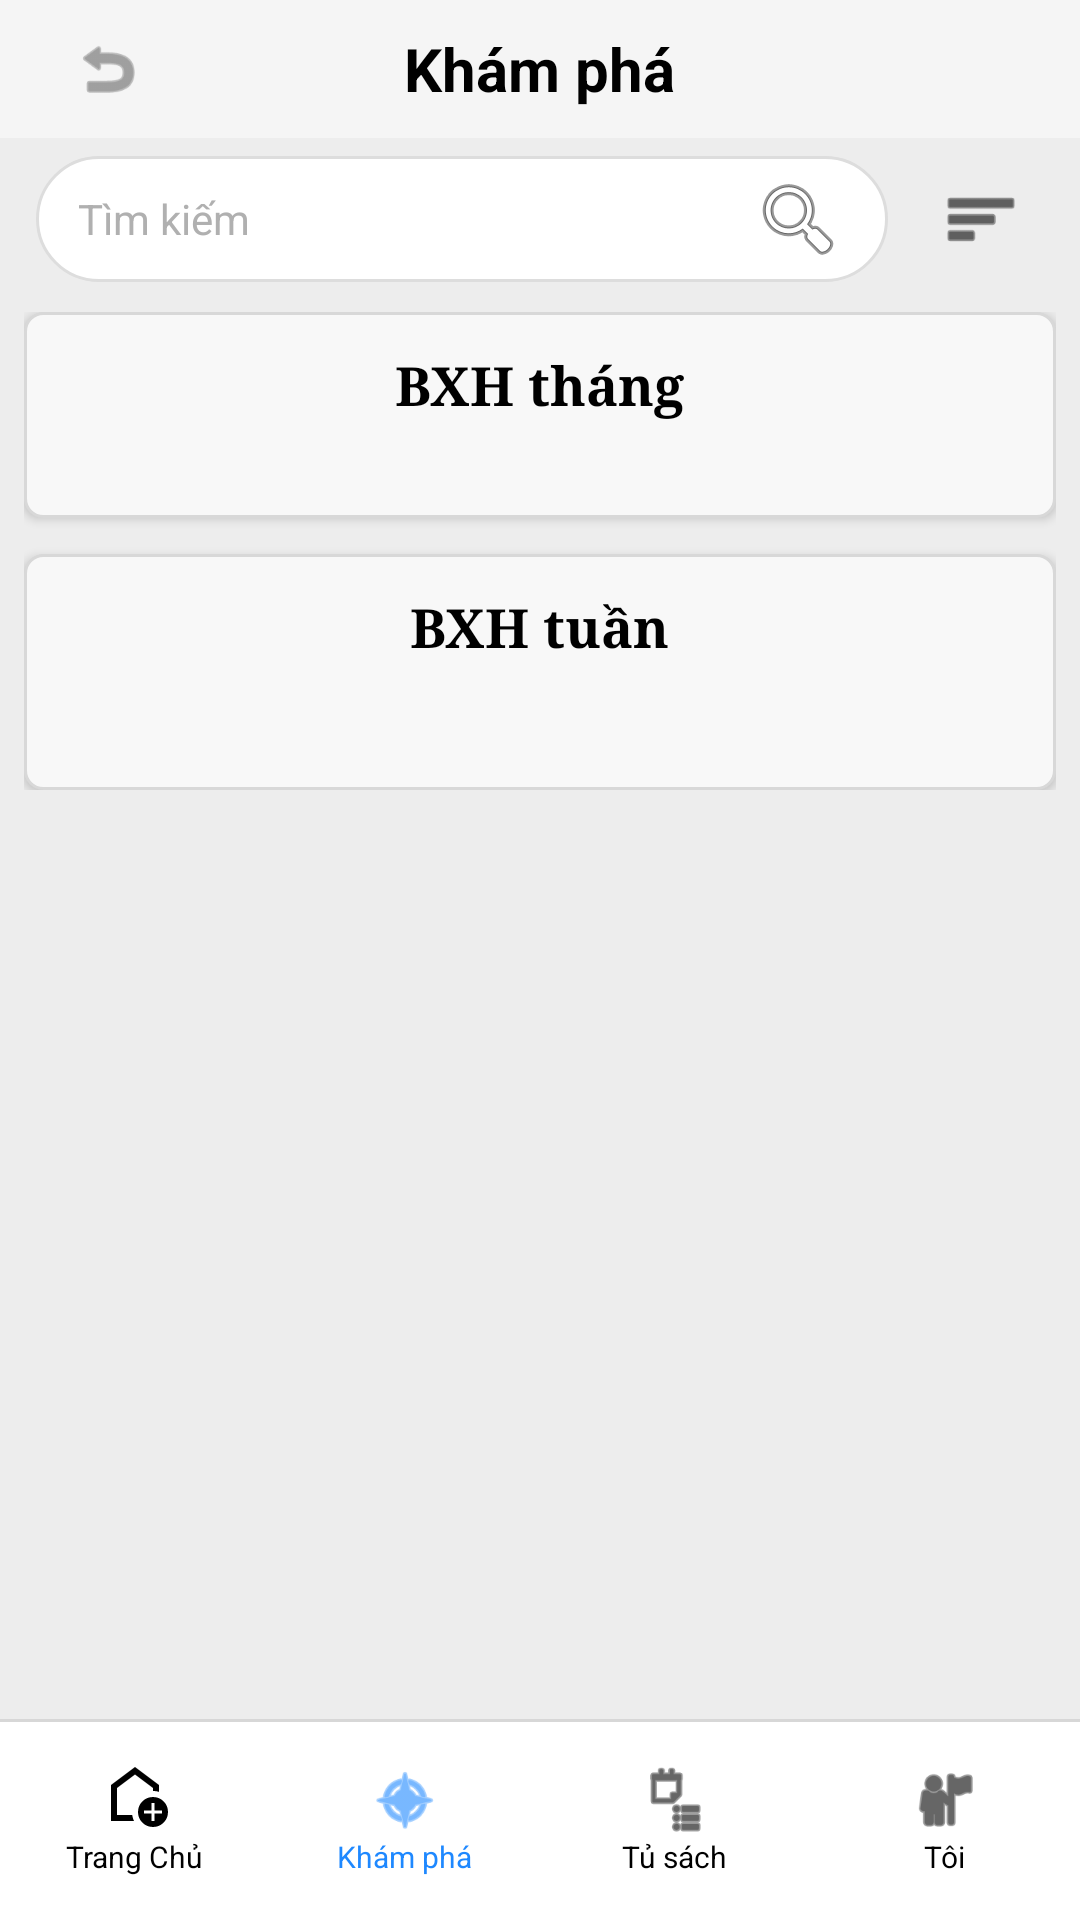

Produce the Android XML layout that renders to this screen, including the resource entries it uses.
<!-- AndroidManifest.xml: application theme Theme.BTL_NovelWorld -->
<!-- res/layout/activity_explore_rank.xml -->
<?xml version="1.0" encoding="utf-8"?>
<LinearLayout xmlns:android="http://schemas.android.com/apk/res/android"
    xmlns:app="http://schemas.android.com/apk/res-auto"
    xmlns:tools="http://schemas.android.com/tools"
    android:layout_width="match_parent"
    android:layout_height="match_parent"
    android:orientation="vertical"
    android:background="#EDEDED"
    tools:context=".ExploreRankActivity">

    <RelativeLayout
        android:layout_width="match_parent"
        android:layout_height="46dp"
        android:background="#F5F5F5">

        <ImageView
            android:id="@+id/btnBack"
            android:layout_width="40dp"
            android:layout_height="40dp"
            android:layout_centerVertical="true"
            android:layout_marginStart="16dp"
            android:background="?attr/selectableItemBackgroundBorderless"
            android:clickable="true"
            android:focusable="true"
            android:padding="8dp"
            android:src="@android:drawable/ic_menu_revert"
            app:tint="#666666" />

        <TextView
            android:layout_width="wrap_content"
            android:layout_height="wrap_content"
            android:layout_centerInParent="true"
            android:text="Khám phá"
            android:textColor="#000000"
            android:textSize="20sp"
            android:textStyle="bold" />
    </RelativeLayout>

    <LinearLayout
        android:layout_width="match_parent"
        android:layout_height="wrap_content"
        android:gravity="center_vertical"
        android:orientation="horizontal"
        android:paddingStart="12dp"
        android:paddingTop="6dp"
        android:paddingEnd="12dp"
        android:paddingBottom="6dp">

        <EditText
            android:id="@+id/edtSearch"
            android:layout_width="0dp"
            android:layout_height="42dp"
            android:layout_weight="1"
            android:background="@drawable/bg_search_bar"
            android:drawableEnd="@android:drawable/ic_menu_search"
            android:drawablePadding="8dp"
            android:hint="Tìm kiếm"
            android:inputType="text"
            android:maxLines="1"
            android:paddingStart="14dp"
            android:paddingEnd="14dp"
            android:textColor="#000000"
            android:textColorHint="#B0B0B0"
            android:textSize="14sp" />

        <FrameLayout
            android:id="@+id/btnBookshelf"
            android:layout_width="42dp"
            android:layout_height="42dp"
            android:layout_marginStart="10dp">

            <ImageView
                android:layout_width="26dp"
                android:layout_height="26dp"
                android:layout_gravity="center"
                android:src="@android:drawable/ic_menu_sort_by_size"
                app:tint="#000000" />
        </FrameLayout>
    </LinearLayout>

    <ScrollView
        android:layout_width="match_parent"
        android:layout_height="0dp"
        android:layout_weight="1"
        android:scrollbars="none">

        <LinearLayout
            android:layout_width="match_parent"
            android:layout_height="wrap_content"
            android:orientation="vertical"
            android:paddingStart="8dp"
            android:paddingTop="4dp"
            android:paddingEnd="8dp"
            android:paddingBottom="10dp">

            <LinearLayout
                android:layout_width="match_parent"
                android:layout_height="wrap_content"
                android:layout_marginBottom="12dp"
                android:background="@drawable/bg_profile_card"
                android:elevation="2dp"
                android:orientation="vertical"
                android:paddingStart="12dp"
                android:paddingTop="12dp"
                android:paddingEnd="12dp"
                android:paddingBottom="14dp">

                <TextView
                    android:layout_width="wrap_content"
                    android:layout_height="wrap_content"
                    android:layout_gravity="center_horizontal"
                    android:text="BXH tháng"
                    android:textColor="#000000"
                    android:textSize="18sp"
                    android:textStyle="bold"
                    android:fontFamily="serif" />

                <androidx.recyclerview.widget.RecyclerView
                    android:id="@+id/rvMonthRanking"
                    android:layout_width="match_parent"
                    android:layout_height="wrap_content"
                    android:layout_marginTop="18dp"
                    android:nestedScrollingEnabled="false"
                    tools:listitem="@layout/item_rank_month" />
            </LinearLayout>

            <LinearLayout
                android:layout_width="match_parent"
                android:layout_height="wrap_content"
                android:background="@drawable/bg_profile_card"
                android:elevation="2dp"
                android:orientation="vertical"
                android:paddingStart="12dp"
                android:paddingTop="12dp"
                android:paddingEnd="12dp"
                android:paddingBottom="16dp">

                <TextView
                    android:layout_width="wrap_content"
                    android:layout_height="wrap_content"
                    android:layout_gravity="center_horizontal"
                    android:text="BXH tuần"
                    android:textColor="#000000"
                    android:textSize="18sp"
                    android:textStyle="bold"
                    android:fontFamily="serif" />

                <androidx.recyclerview.widget.RecyclerView
                    android:id="@+id/rvWeekRanking"
                    android:layout_width="match_parent"
                    android:layout_height="wrap_content"
                    android:layout_marginTop="26dp"
                    android:nestedScrollingEnabled="false"
                    tools:listitem="@layout/item_book" />
            </LinearLayout>
        </LinearLayout>
    </ScrollView>

    <View
        android:layout_width="match_parent"
        android:layout_height="1dp"
        android:background="#D7D7D7" />

    <LinearLayout
        android:layout_width="match_parent"
        android:layout_height="66dp"
        android:background="#FFFFFF"
        android:orientation="horizontal"
        android:weightSum="4">

        <LinearLayout
            android:id="@+id/navHome"
            android:layout_width="0dp"
            android:layout_height="match_parent"
            android:layout_weight="1"
            android:gravity="center"
            android:orientation="vertical">

            <ImageView
                android:layout_width="24dp"
                android:layout_height="24dp"
                android:src="@drawable/ic_menu_home"
                app:tint="#000000" />

            <TextView
                android:layout_width="wrap_content"
                android:layout_height="wrap_content"
                android:text="Trang Chủ"
                android:textColor="#000000"
                android:textSize="10sp" />
        </LinearLayout>

        <LinearLayout
            android:id="@+id/navExplore"
            android:layout_width="0dp"
            android:layout_height="match_parent"
            android:layout_weight="1"
            android:gravity="center"
            android:orientation="vertical">

            <ImageView
                android:layout_width="24dp"
                android:layout_height="24dp"
                android:src="@android:drawable/ic_menu_compass"
                app:tint="#1E88FF" />

            <TextView
                android:layout_width="wrap_content"
                android:layout_height="wrap_content"
                android:text="Khám phá"
                android:textColor="#1E88FF"
                android:textSize="10sp" />
        </LinearLayout>

        <LinearLayout
            android:id="@+id/navLibrary"
            android:layout_width="0dp"
            android:layout_height="match_parent"
            android:layout_weight="1"
            android:gravity="center"
            android:orientation="vertical">

            <ImageView
                android:layout_width="24dp"
                android:layout_height="24dp"
                android:src="@android:drawable/ic_menu_agenda"
                app:tint="#000000" />

            <TextView
                android:layout_width="wrap_content"
                android:layout_height="wrap_content"
                android:text="Tủ sách"
                android:textColor="#000000"
                android:textSize="10sp" />
        </LinearLayout>

        <LinearLayout
            android:id="@+id/navProfile"
            android:layout_width="0dp"
            android:layout_height="match_parent"
            android:layout_weight="1"
            android:gravity="center"
            android:orientation="vertical">

            <ImageView
                android:layout_width="24dp"
                android:layout_height="24dp"
                android:src="@android:drawable/ic_menu_myplaces"
                app:tint="#000000" />

            <TextView
                android:layout_width="wrap_content"
                android:layout_height="wrap_content"
                android:text="Tôi"
                android:textColor="#000000"
                android:textSize="10sp" />
        </LinearLayout>
    </LinearLayout>

</LinearLayout>
<!-- res/layout/item_rank_month.xml (included above) -->
<?xml version="1.0" encoding="utf-8"?>
<LinearLayout xmlns:android="http://schemas.android.com/apk/res/android"
    xmlns:tools="http://schemas.android.com/tools"
    android:layout_width="120dp"
    android:layout_height="wrap_content"
    android:gravity="center_horizontal"
    android:orientation="vertical"
    android:paddingBottom="8dp">

    <ImageView
        android:id="@+id/imgRankBadge"
        android:layout_width="30dp"
        android:layout_height="30dp"
        tools:src="@drawable/ic_rank_1" />

    <ImageView
        android:id="@+id/img_book_cover"
        android:layout_width="88dp"
        android:layout_height="130dp"
        android:layout_marginTop="4dp"
        android:scaleType="centerCrop"
        tools:src="@android:drawable/ic_menu_gallery" />

    <TextView
        android:id="@+id/txt_book_title"
        android:layout_width="90dp"
        android:layout_height="wrap_content"
        android:ellipsize="end"
        android:gravity="center"
        android:maxLines="1"
        android:textColor="#000000"
        android:textSize="10sp"
        tools:text="Bên nhau trọn đời" />

    <TextView
        android:id="@+id/txt_view_count"
        android:layout_width="wrap_content"
        android:layout_height="wrap_content"
        android:textColor="#222222"
        android:textSize="10sp"
        tools:text="◉ 653.8K" />
</LinearLayout>
<!-- res/layout/item_book.xml (included above) -->
<?xml version="1.0" encoding="utf-8"?>
<LinearLayout xmlns:android="http://schemas.android.com/apk/res/android"
    xmlns:tools="http://schemas.android.com/tools"
    android:layout_width="100dp"
    android:layout_height="wrap_content"
    android:layout_marginEnd="12dp"
    android:gravity="center_horizontal"
    android:orientation="vertical"
    android:paddingBottom="10dp">

    <FrameLayout
        android:layout_width="88dp"
        android:layout_height="130dp">

        <ImageView
            android:id="@+id/img_book_cover"
            android:layout_width="match_parent"
            android:layout_height="match_parent"
            android:scaleType="centerCrop"
            tools:src="@android:drawable/ic_menu_gallery" />

        <TextView
            android:id="@+id/txt_rank_number"
            android:layout_width="24dp"
            android:layout_height="24dp"
            android:background="#CC000000"
            android:gravity="center"
            android:text="1"
            android:textColor="#FFFFFF"
            android:textSize="12sp"
            android:textStyle="bold"
            android:visibility="gone" />
    </FrameLayout>

    <TextView
        android:id="@+id/txt_book_title"
        android:layout_width="90dp"
        android:layout_height="wrap_content"
        android:ellipsize="end"
        android:gravity="center"
        android:maxLines="1"
        android:textColor="#000000"
        android:textSize="11sp"
        tools:text="Bên nhau trọn đời" />

    <TextView
        android:id="@+id/txt_view_count"
        android:layout_width="wrap_content"
        android:layout_height="wrap_content"
        android:textColor="#666666"
        android:textSize="10sp"
        tools:text="👁 653.8K" />
</LinearLayout>
<!-- resources referenced by this layout -->
<resources>
  <!-- drawable bg_profile_card (drawable) -->
  <?xml version="1.0" encoding="utf-8"?>
  <shape xmlns:android="http://schemas.android.com/apk/res/android">
      <solid android:color="#F8F8F8" />
      <corners android:radius="6dp" />
      <stroke
          android:width="1dp"
          android:color="#D8D8D8" />
  </shape>
  <!-- drawable bg_search_bar (drawable) -->
  <?xml version="1.0" encoding="utf-8"?>
  <shape xmlns:android="http://schemas.android.com/apk/res/android">
      <solid android:color="#FFFFFF" />
      <corners android:radius="25dp" />
      <stroke android:width="1dp" android:color="#DDDDDD"/>
  </shape>
  <!-- drawable ic_menu_home (drawable) -->
  <vector xmlns:android="http://schemas.android.com/apk/res/android" android:height="24dp" android:tint="#333333" android:viewportHeight="960" android:viewportWidth="960" android:width="24dp">
        
      <path android:fillColor="@android:color/white" android:pathData="M700,760L740,760L740,660L840,660L840,620L740,620L740,520L700,520L700,620L600,620L600,660L700,660L700,760ZM720,840Q637,840 578.5,781.5Q520,723 520,640Q520,557 578.5,498.5Q637,440 720,440Q803,440 861.5,498.5Q920,557 920,640Q920,723 861.5,781.5Q803,840 720,840ZM160,760L160,280L480,40L800,280L800,372Q781,366 761,363Q741,360 720,360L720,320L480,140L240,320L240,680L443,680Q446,701 452,721Q458,741 467,760L160,760ZM480,410L480,410L480,410L480,410L480,410Q480,410 480,410Q480,410 480,410Q480,410 480,410Q480,410 480,410Z"/>
      
  </vector>
  <!-- drawable ic_rank_1 (drawable) -->
  <vector xmlns:android="http://schemas.android.com/apk/res/android"
      android:width="24dp"
      android:height="24dp"
      android:viewportWidth="24"
      android:viewportHeight="24">
      <path
          android:fillColor="#42A5F5"
          android:pathData="M12,2a5,5 0 1,1 0,10a5,5 0 0,1 0,-10z"/>
      <path
          android:fillColor="#FFB300"
          android:pathData="M12,4l1.2,2.5l2.8,0.3l-2,1.9l0.5,2.8L12,10.2L9.5,11.5l0.5,-2.8l-2,-1.9l2.8,-0.3z"/>
      <path
          android:fillColor="#EF5350"
          android:pathData="M9,11l-2,6l3,-1.5L12,18l2,-2.5L17,17l-2,-6z"/>
      <path
          android:fillColor="#FFFFFF"
          android:pathData="M11.2,6.8h1.6v4.4h-1.6z"/>
  </vector>
  <style name="Theme.BTL_NovelWorld" parent="Base.Theme.BTL_NovelWorld" />
  <style name="Base.Theme.BTL_NovelWorld" parent="Theme.Material3.DayNight.NoActionBar">
          
          
      </style>
</resources>
